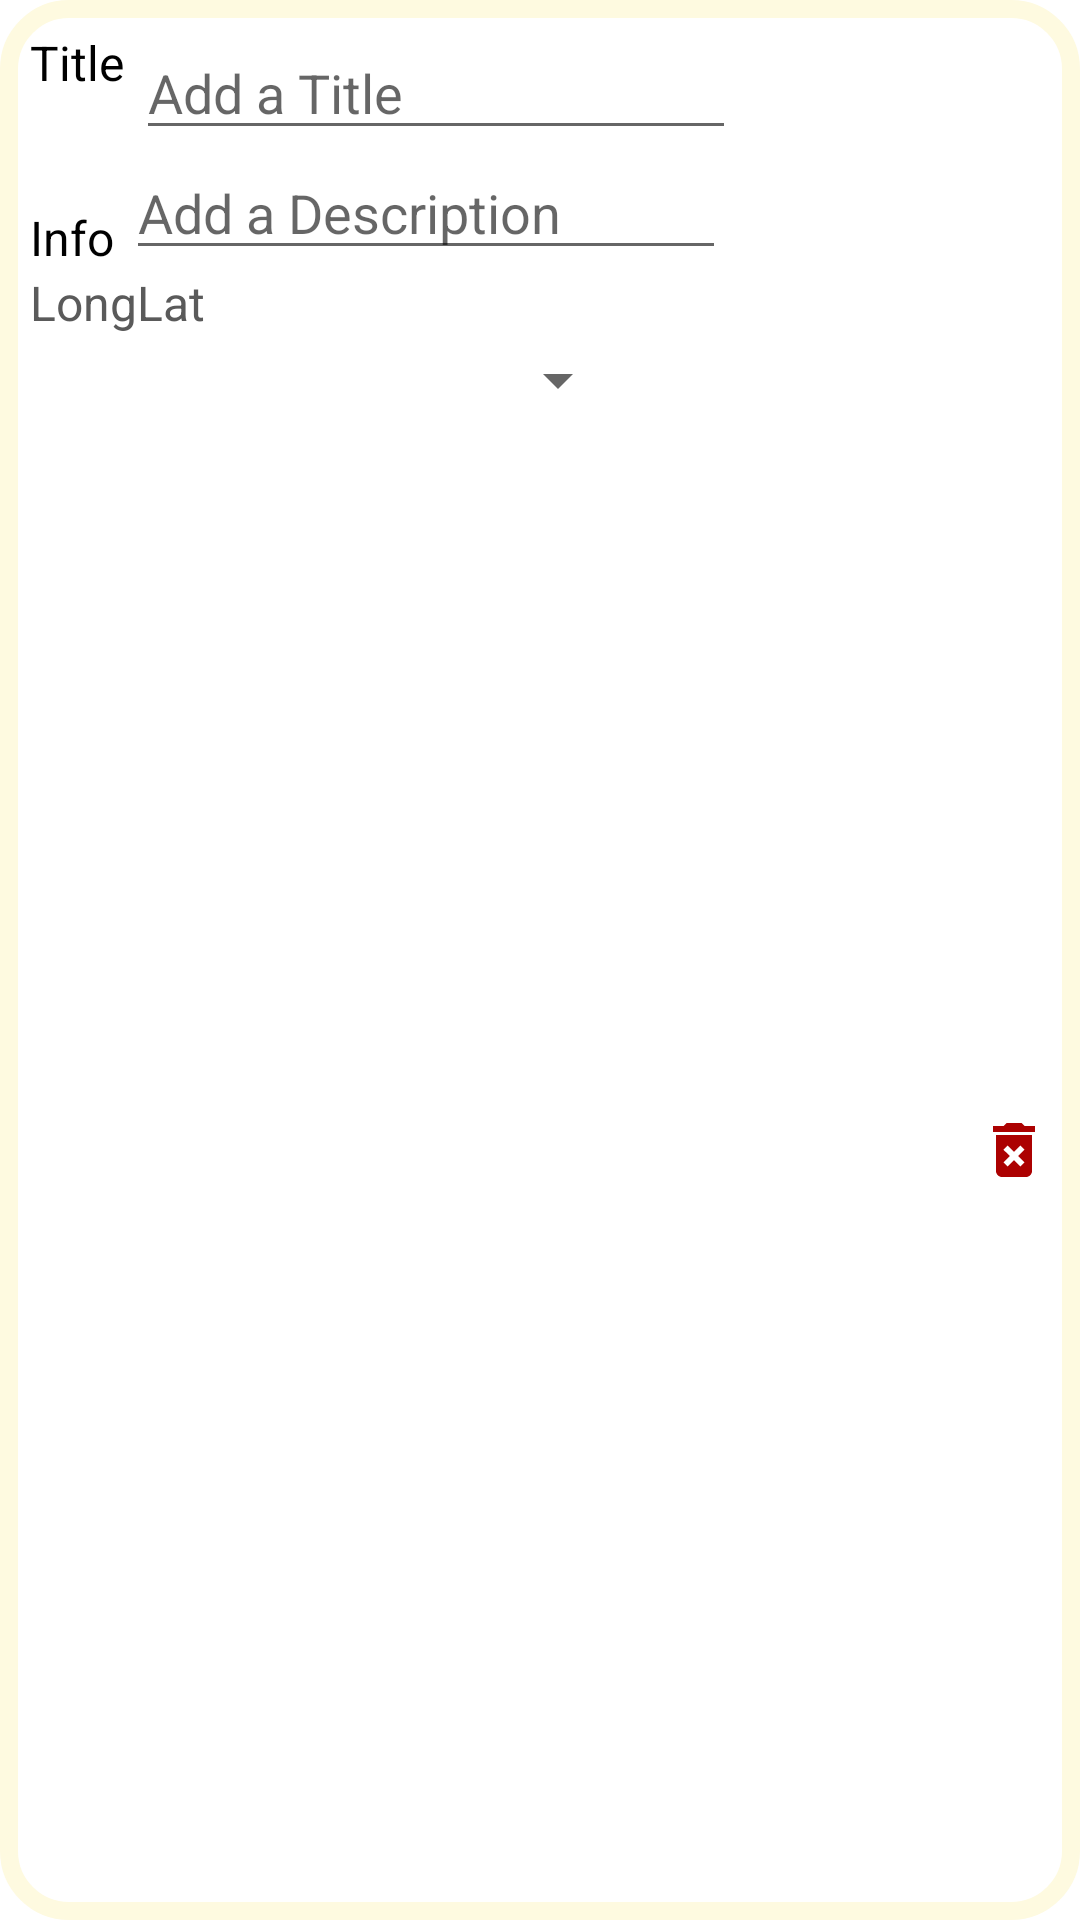

The Android layout XML behind this screen, and the referenced resources:
<!-- AndroidManifest.xml: application theme Theme.OHDMMapViewerApp -->
<!-- res/layout/infowindow.xml -->
<?xml version="1.0" encoding="utf-8"?>
<androidx.constraintlayout.widget.ConstraintLayout xmlns:android="http://schemas.android.com/apk/res/android"
    xmlns:app="http://schemas.android.com/apk/res-auto"
    xmlns:tools="http://schemas.android.com/tools"
    android:layout_width="300dp"
    android:layout_height="170dp"
    android:background="@drawable/infowindow_bg"
    android:padding="10dp">


    <TextView
        android:id="@+id/markerTitle"
        android:layout_width="wrap_content"
        android:layout_height="wrap_content"
        android:text="Title "
        android:textColor="@color/black"
        android:textSize="16sp"
        app:layout_constraintStart_toStartOf="parent"
        app:layout_constraintTop_toTopOf="parent" />


    <EditText
        android:id="@+id/marker_title"
        android:layout_width="200dp"
        android:layout_height="40dp"
        android:hint="Add a Title"
        android:inputType="text"
        android:maxLines="1"
        app:layout_constraintStart_toEndOf="@id/markerTitle"
        app:layout_constraintTop_toTopOf="parent" />

    <TextView
        android:id="@+id/markerDescription"
        android:layout_width="wrap_content"
        android:layout_height="wrap_content"
        android:text="Info "
        android:textColor="@color/black"
        android:textSize="16sp"
        app:layout_constraintBottom_toBottomOf="@+id/marker_snippet"
        app:layout_constraintStart_toStartOf="parent" />


    <EditText
        android:id="@+id/marker_snippet"
        android:hint="Add a Description"
        android:layout_width="200dp"
        android:layout_height="40dp"
        android:maxLines="2"
        android:lines="2"
        app:layout_constraintStart_toEndOf="@id/markerDescription"
        app:layout_constraintTop_toBottomOf="@id/marker_title" />


    <TextView
        android:id="@+id/marker_location"
        android:layout_width="wrap_content"
        android:layout_height="wrap_content"
        android:text="LongLat"
        android:textColor="@color/grey"
        android:textSize="16sp"
        app:layout_constraintTop_toBottomOf="@+id/marker_snippet"
        app:layout_constraintStart_toStartOf="parent" />

    <Spinner
        android:id="@+id/marker_color"
        android:layout_width="200dp"
        android:layout_height="20dp"
        android:layout_marginTop="5dp"
        android:spinnerMode="dialog"
        app:layout_constraintStart_toStartOf="parent"
        app:layout_constraintTop_toBottomOf="@+id/marker_location"
        />

    <ImageView
        android:id="@+id/deleteMarkerButton"
        android:layout_width="wrap_content"
        android:layout_height="wrap_content"
        app:layout_constraintEnd_toEndOf="parent"
        app:layout_constraintBottom_toBottomOf="parent"
        app:layout_constraintTop_toBottomOf="@id/marker_color"
        app:srcCompat="@drawable/ic_baseline_delete_forever_24"
        />


</androidx.constraintlayout.widget.ConstraintLayout>
<!-- resources referenced by this layout -->
<resources>
  <color name="black">#FF000000</color>
  <color name="grey">#5a5a5a</color>
  <!-- drawable ic_baseline_delete_forever_24 (drawable) -->
  <vector android:height="24dp" android:tint="#AC0101"
      android:viewportHeight="24" android:viewportWidth="24"
      android:width="24dp" xmlns:android="http://schemas.android.com/apk/res/android">
      <path android:fillColor="@android:color/white" android:pathData="M6,19c0,1.1 0.9,2 2,2h8c1.1,0 2,-0.9 2,-2L18,7L6,7v12zM8.46,11.88l1.41,-1.41L12,12.59l2.12,-2.12 1.41,1.41L13.41,14l2.12,2.12 -1.41,1.41L12,15.41l-2.12,2.12 -1.41,-1.41L10.59,14l-2.13,-2.12zM15.5,4l-1,-1h-5l-1,1L5,4v2h14L19,4z"/>
  </vector>
  <!-- drawable infowindow_bg (drawable) -->
  <?xml version="1.0" encoding="utf-8"?>
  <shape xmlns:android="http://schemas.android.com/apk/res/android"
      android:shape="rectangle">
      <solid android:color="@color/white"/>
      <stroke
          android:width="6dp"
          android:color="@color/cream" />
      <corners android:radius="20dp"/>
  
  </shape>
  <style name="Theme.OHDMMapViewerApp" parent="Theme.MaterialComponents.DayNight.NoActionBar">
          
          <item name="colorPrimary">@color/turquoise</item>
          <item name="colorPrimaryVariant">@color/turquoise</item>
          <item name="colorOnPrimary">@color/white</item>
          
          <item name="colorSecondary">@color/turquoise</item>
          <item name="colorSecondaryVariant">@color/turquoise</item>
          <item name="colorOnSecondary">@color/black</item>
          
          <item name="android:statusBarColor" tools:targetApi="l">?attr/colorPrimaryVariant</item>
          
      </style>
  <color name="white">#FFFFFFFF</color>
  <color name="cream">#FEFAE0</color>
  <color name="turquoise">#246A73</color>
</resources>
